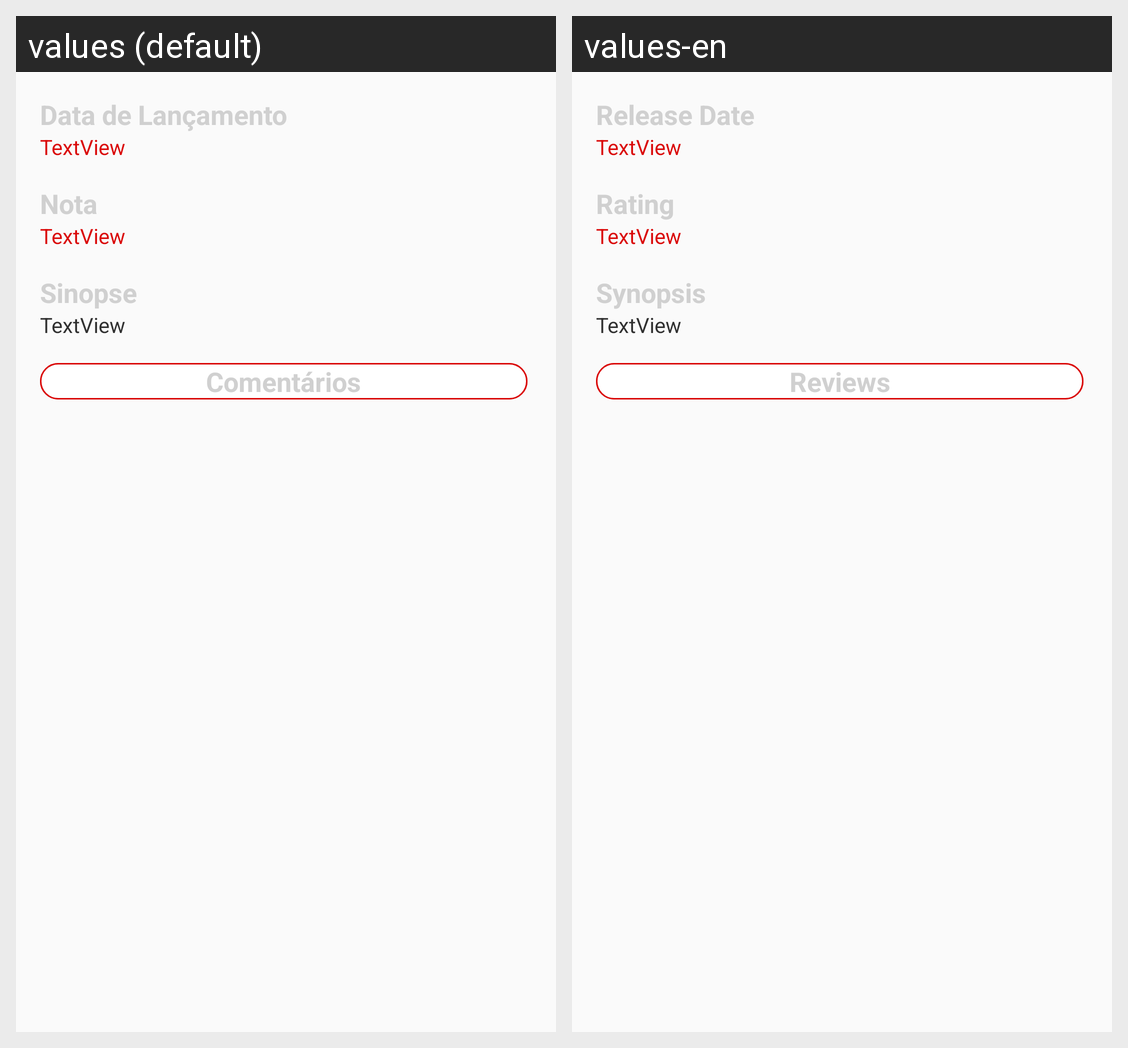

The same Android screen rendered under two of its app's locales, left to right. List the strings drawn on it with the default value and each locale's translation.
Android screen res/layout/content_detail.xml rendered under 2 locales, left to right: values (default), values-en. Device: Nexus 5 (rendered at 1080×1920; each locale shown at half size, 540×960, under a caption strip naming it); theme AppTheme.
Strings drawn on this screen, with the default value and each locale's value (text and hints the layout hard-codes, and strings that could not be matched under every locale, appear in the picture but are not listed):

release_date
  values: Data de Lançamento
  values-en: Release Date

sample_text
  values: TextView
  values-en: TextView  [not translated; the default value is used]

rating
  values: Nota
  values-en: Rating

synopsis
  values: Sinopse
  values-en: Synopsis

reviews
  values: Comentários
  values-en: Reviews
